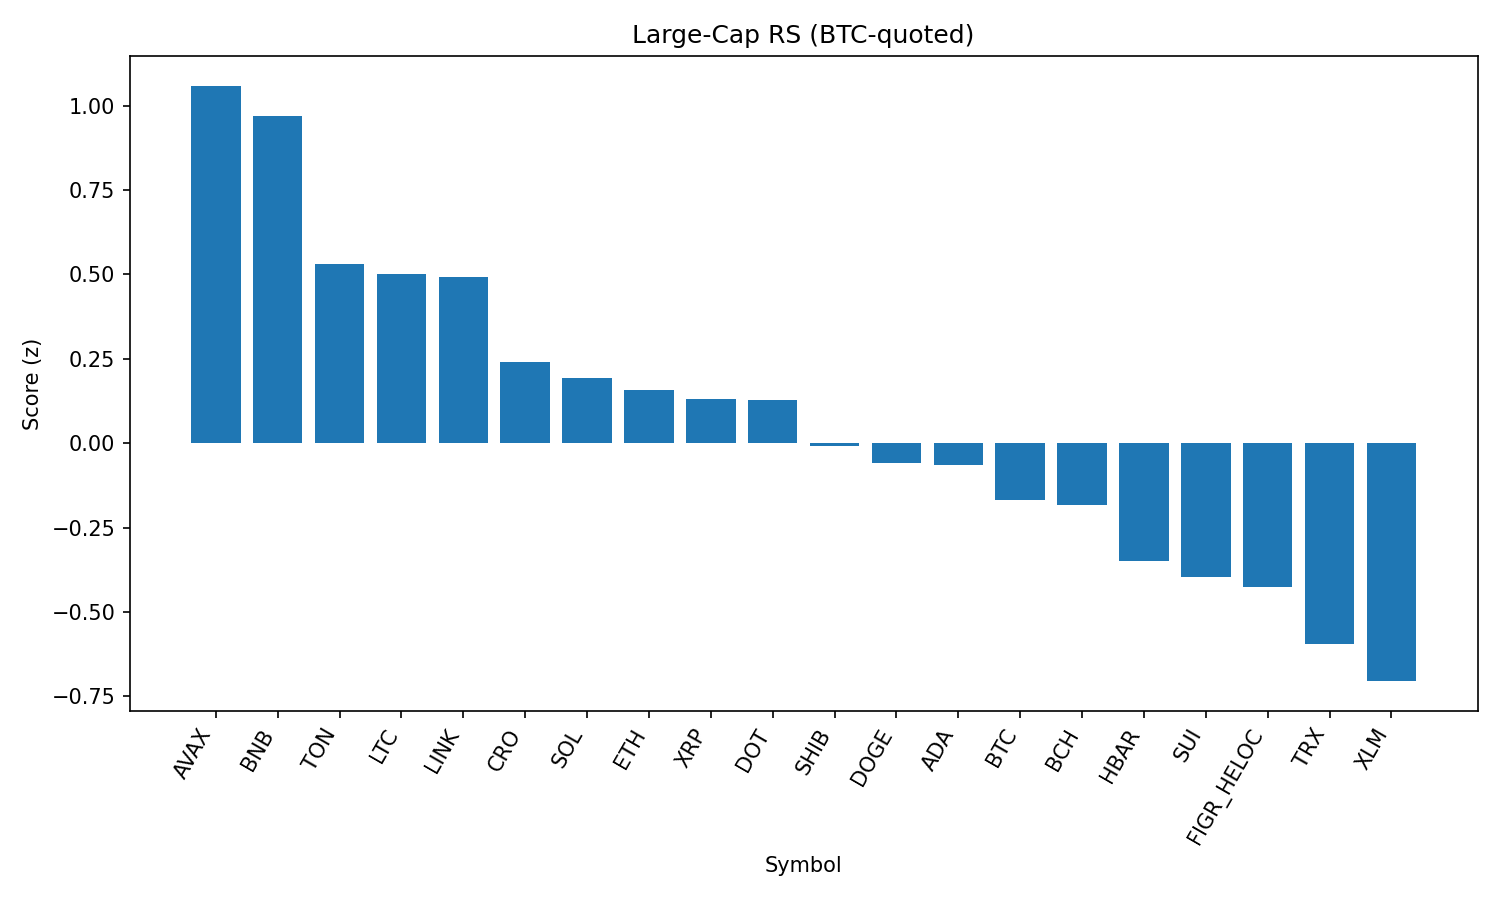

Data behind this chart, as committed beside it:
rank, name, symbol, price_btc, price_usd, pct_1h_btc, pct_24h_btc, pct_7d_btc, market_cap_rank, market_cap_usd, volume_usd, score
1, Avalanche, AVAX, 0.0002215, 24.43, 0.7022, 0.8861, 0.8526, 23, 10296349284, 307419911, 1.059
2, BNB, BNB, 0.007807, 861.1, 0.4596, 1.791, -1.01, 5, 119731964361, 981969304, 0.969
3, Toncoin, TON, 2.769e-05, 3.05, 0.7801, -0.5486, -3.835, 30, 7838101984, 109322919, 0.5314
4, Litecoin, LTC, 0.001017, 112.2, 0.4825, 0.1481, 0.465, 28, 8549177800, 292134304, 0.5006
5, Chainlink, LINK, 0.0002012, 22.18, 0.6018, 0.2499, -5.72, 13, 15014291530, 632598465, 0.4925
6, Cronos, CRO, 2.44e-06, 0.2689, 0.2696, 1.989, -16.97, 26, 9031786639, 90680459, 0.2392
7, Solana, SOL, 0.00183, 201.9, 0.3758, -0.264, -0.6569, 6, 109223072449, 3574820608, 0.1934
8, Ethereum, ETH, 0.03876, 4276, 0.3279, -0.001924, -3.449, 2, 516046419742, 14906989206, 0.1561
9, XRP, XRP, 2.544e-05, 2.81, 0.2086, 0.3118, -1.34, 4, 167272840917, 2923939343, 0.1309
10, Polkadot, DOT, 3.45e-05, 3.8, 0.2243, 0.1815, -0.4006, 35, 5786537633, 159821060, 0.1294
11, Shiba Inu, SHIB, 1.10848e-10, 1.223e-05, 0.2963, -0.3062, -2.604, 31, 7203856280, 128248129, -0.008088
12, Dogecoin, DOGE, 1.95e-06, 0.2148, 0.01363, 0.6064, -1.733, 9, 32371887293, 1226893330, -0.05745
13, Cardano, ADA, 7.47e-06, 0.8239, 0.01929, 0.5094, -1.186, 11, 30022396920, 938343540, -0.06489
14, Bitcoin, BTC, 1.0, 110301, 0.0, 0.0, 0.0, 1, 2196534801653, 26278487273, -0.1692
15, Bitcoin Cash, BCH, 0.005399, 595.5, 0.4468, -2.498, 7.764, 20, 11863489304, 459976108, -0.1841
16, Hedera, HBAR, 1.96e-06, 0.2157, 0.0761, -0.2186, -4.686, 25, 9141205254, 101980628, -0.3494
17, Sui, SUI, 3.031e-05, 3.34, 0.06179, -0.824, 0.4878, 19, 11928224943, 558941515, -0.396
18, Figure Heloc, FIGR_HELOC, 9.11e-06, 1.005, 0.4546, -2.42, -0.577, 18, 12301124000, 27562765, -0.4276
19, TRON, TRX, 2.96e-06, 0.3269, 0.1061, -1.107, -4.513, 10, 30936937416, 599433108, -0.5962
20, Stellar, XLM, 3.23e-06, 0.3562, -0.2716, -0.2488, -0.8054, 22, 11296642311, 101146711, -0.7052
21, Hyperliquid, HYPE, 0.0004189, 46.21, -0.9674, -0.3034, 4.264, 17, 12506673534, 237594885, -1.505
